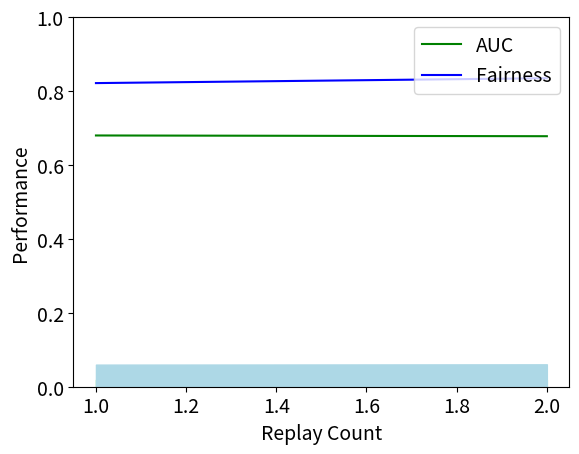

Source code (Python):

from matplotlib import pyplot as plt

plt.rcParams.update({'font.size': 14})
plt.figure()

auc = [0.6798, 0.6778]
auc_std = [0.0094, 0.0096]
prule = [0.8215, 0.8347]
prule_std = [0.0299, 0.0303]
replay = [1, 2]#, 3, 4, 5, 6, 7, 8, 9, 10]

axes = plt.gca()
axes.set_ylim([0, 1])

plt.plot(replay, auc, '-g', label='AUC')
plt.plot(replay, prule, '-b', label='Fairness')

# Plot std
auc_std_l = [auc_std[i] - auc_std[i] for i in range(len(auc))]
auc_std_u = [auc_std[i] + auc_std[i] for i in range(len(auc))]

p_std_l = [prule_std[i] - prule_std[i] for i in range(len(prule))]
p_std_u = [prule_std[i] + prule_std[i] for i in range(len(prule))]

plt.fill_between(replay, auc_std_l, auc_std_u, color='lightgreen')  # works!
plt.fill_between(replay, p_std_l, p_std_u, color='lightblue')  # works!

plt.legend(loc='upper right')

plt.xlabel('Replay Count')
plt.ylabel('Performance')


#plt.show()
plt.savefig("q")